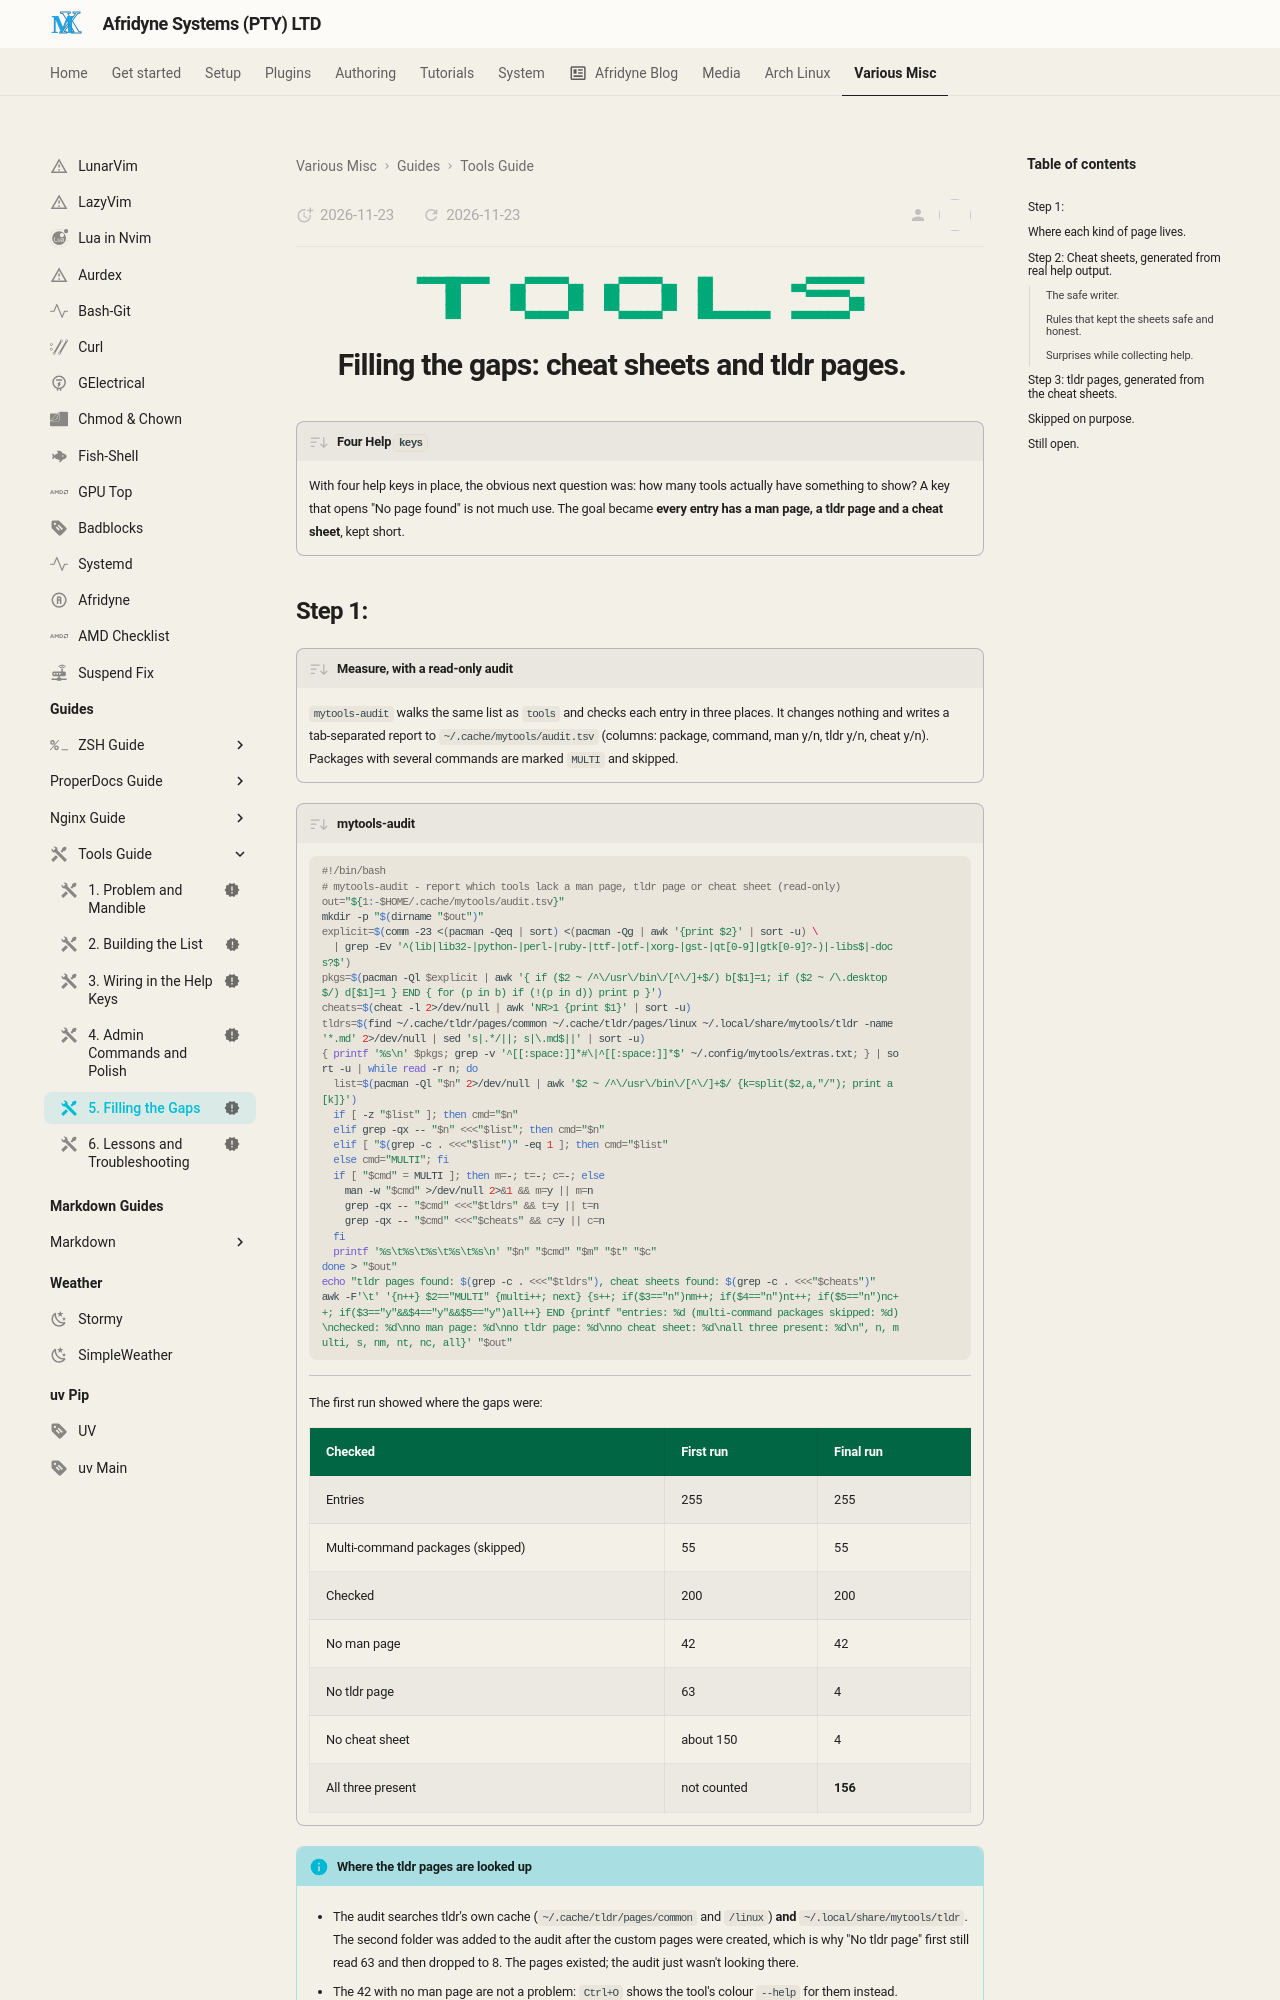

repository: johnpiers/Afridyne-Systems · page: tools-guide/05-filling-the-gaps/index.html · generator: mkdocs

---
status: new
icon: material/tools
---

<div markdown="1" align="center">

```{.text .tools-banner}
▀▀▀▀██▀▀▀▀   ▄▄▀▀▀▀▀▀▄▄   ▄▄▀▀▀▀▀▀▄▄   ██           ▄▄▀▀▀▀▀▀▀▀
    ██       ██      ██   ██      ██   ██             ▀▀▀▀▀▀▄▄
    ██       ▀▀▄▄▄▄▄▄▀▀   ▀▀▄▄▄▄▄▄▀▀   ██▄▄▄▄▄▄▄▄   ▄▄▄▄▄▄▄▄▀▀
```

</div>


# Filling the gaps: cheat sheets and tldr pages. { .centered }

!!! desc "Four Help `keys`"

    With four help keys in place, the obvious next question was: how many tools actually have something to show? A key that opens "No page found" is not much use. The goal became **every entry has a man page, a tldr page and a cheat sheet**, kept short.
